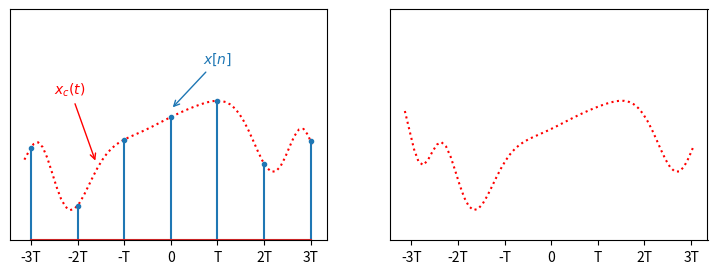

Here is the Python script that generated this plot: (Note: this script raises an exception after producing the figure.)
from mpl_toolkits.mplot3d import Axes3D
from matplotlib import cm
import matplotlib.pyplot as plt
import numpy as np
import cmath
from scipy import special


g = lambda x: 1+.3*(np.cos(.3*x)+np.sin(x)+np.cos(1.5*x)+np.sin(x*x))
x = np.arange(-1*np.pi, 1*np.pi, np.pi/32)
y = g(x)
Delay = .5

fig = plt.figure(figsize=(9,3), dpi=120)
ax1, ax2 = fig.subplots(1, 2)
ax1.set_ylim(0, 3)
ax1.xaxis.set_ticks([-3, -2, -1, 0, 1, 2, 3])
ax1.xaxis.set_ticklabels(["-3T", "-2T", "-T", "0", "T", "2T", "3T"])
ax1.yaxis.set_ticks([])
ax1.plot(x, y, 'r', linestyle=':')
#ax.fill(x, y, '#993333')

x2= np.arange(-3, 4, 1)
y2= g(x2)
ax1.stem(x2, y2, markerfmt='.')

#plt.figtext(0.6, 0.6, '$x_s(t)$', color='b')
#plt.figtext(0.2, 0.6, '$x_c(t)$', color='r')
#ax.set_xlabel("frequency")
#ax.set_ylabel("fourier transform")

ax1.annotate(r'$x_c(t)$', xy=(-1.6, 1), xytext=(-2.5, 1.9), color='r', arrowprops=dict(arrowstyle='->', color='r'))
ax1.annotate(r'$x[n]$', xy=(0, 1.7), xytext=(.7, 2.3), color='C0', arrowprops=dict(arrowstyle='->', color='C0'))

y = g(x-Delay)
y2= g(x2-Delay)
ax2.set_ylim(0,3)
ax2.xaxis.set_ticks([-3, -2, -1, 0, 1, 2, 3])
ax2.xaxis.set_ticklabels(["-3T", "-2T", "-T", "0", "T", "2T", "3T"])
ax2.yaxis.set_ticks([])
ax2.plot(x, y, 'r', linestyle=':')
ax2.stem(x2, y2, color='k', markerfmt='.')
ax2.annotate(r'$y_c(t)$', xy=(-.7, 1.2), xytext=(-2.5, 1.9), color='r', arrowprops=dict(arrowstyle='->', color='r'))
ax2.annotate(r'$y[n]$', xy=(.1, 1.55), xytext=(.7, 2.2), color='C0', arrowprops=dict(arrowstyle='->', color='C0'))

plt.show()
fig.savefig("Non-int-Delay-sys.png", format='png')
